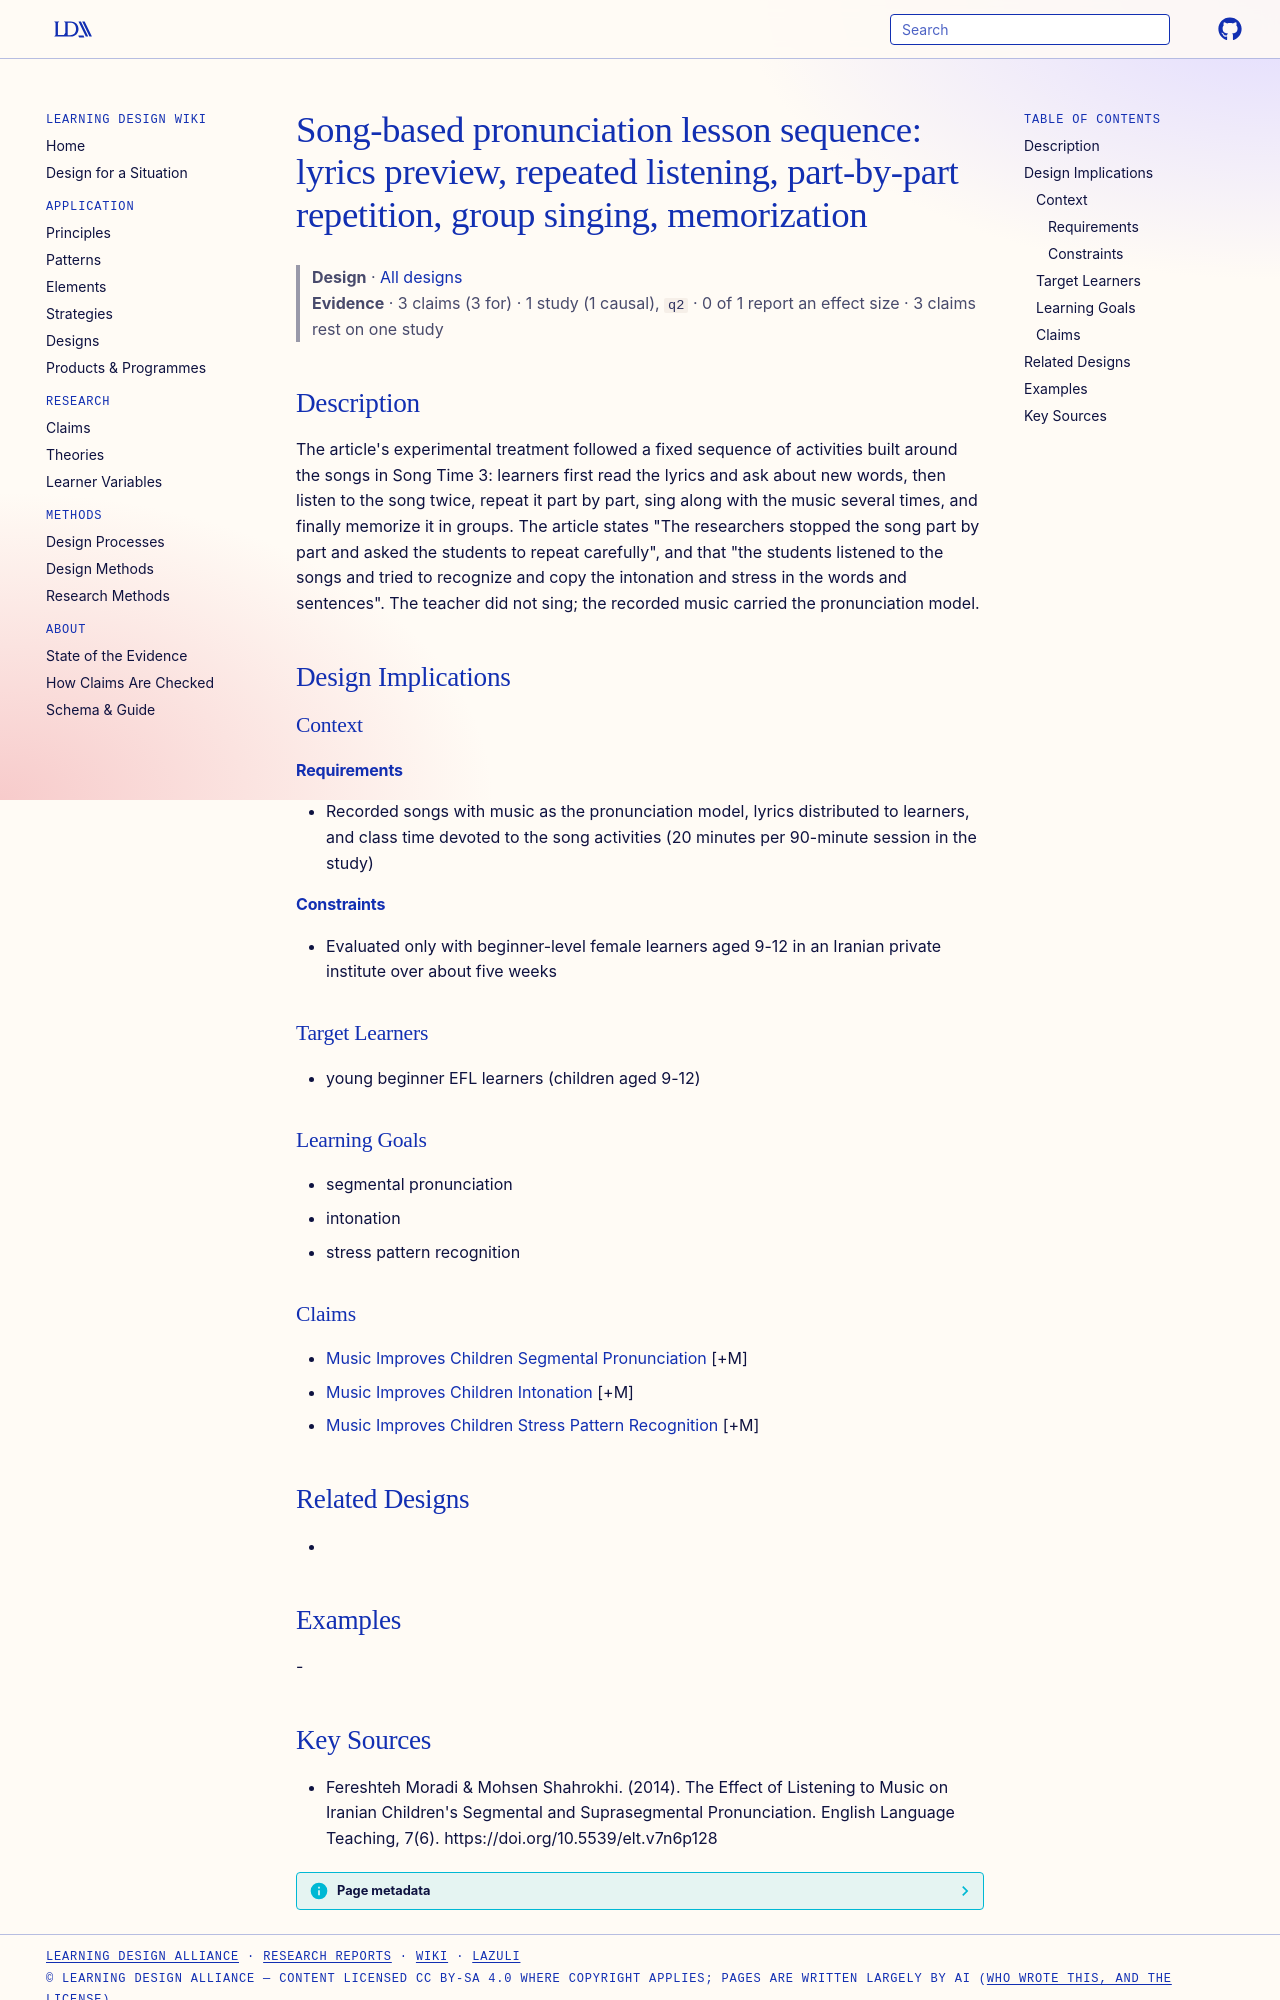

repository: Learning-Design-Alliance/learning-wiki · page: designs/song-listen-repeat-sing-memorize-sequence/index.html · generator: mkdocs

---
type: design
id: song-listen-repeat-sing-memorize-sequence
title: "Song-based pronunciation lesson sequence: lyrics preview, repeated listening, part-by-part repetition, group singing, memorization"
description: "The article's experimental treatment followed a fixed sequence of activities built around the songs in Song Time 3: learners first read the lyrics and ask about new words, then listen to the song twice, repeat it part..."
status: review
generated:
  by: "process:settle-candidates"
  at: 2026-11-02
sources:
  - id: fereshteh-moradi-mohsen-shahrokhi-2014
    resource: "https://doi.org/10.5539/elt.v7n6p128"
    title: "Fereshteh Moradi & Mohsen Shahrokhi. (2014). The Effect of Listening to Music on Iranian Children's Segmental and Suprasegmental Pronunciation. English Language Teaching, 7(6). https://doi.org/10.5539/elt.v7n6p128"
    author: "Fereshteh Moradi & Mohsen Shahrokhi"
---

# Song-based pronunciation lesson sequence: lyrics preview, repeated listening, part-by-part repetition, group singing, memorization

> **Design** · [All designs](index.md)
> **Evidence** · 3 claims (3 for) · 1 study (1 causal), `q2` · 0 of 1 report an effect size · 3 claims rest on one study

## Description
The article's experimental treatment followed a fixed sequence of activities built around the songs in Song Time 3: learners first read the lyrics and ask about new words, then listen to the song twice, repeat it part by part, sing along with the music several times, and finally memorize it in groups. The article states "The researchers stopped the song part by part and asked the students to repeat carefully", and that "the students listened to the songs and tried to recognize and copy the intonation and stress in the words and sentences". The teacher did not sing; the recorded music carried the pronunciation model.

## Design Implications

### Context
#### Requirements
- Recorded songs with music as the pronunciation model, lyrics distributed to learners, and class time devoted to the song activities (20 minutes per 90-minute session in the study)
#### Constraints
- Evaluated only with beginner-level female learners aged 9-12 in an Iranian private institute over about five weeks

### Target Learners
- young beginner EFL learners (children aged 9-12)

### Learning Goals
- segmental pronunciation
- intonation
- stress pattern recognition

### Claims
- [Music Improves Children Segmental Pronunciation](../claims/music-improves-children-segmental-pronunciation.md) [+M]
- [Music Improves Children Intonation](../claims/music-improves-children-intonation.md) [+M]
- [Music Improves Children Stress Pattern Recognition](../claims/music-improves-children-stress-pattern-recognition.md) [+M]

## Related Designs
- 

## Examples
-
